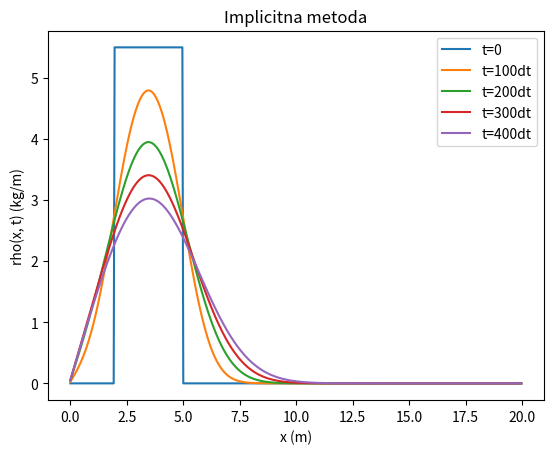

Generate this figure with matplotlib:
import matplotlib.pyplot as plt

def solve(a, b, c, d, n):
    c1=[]
    d1=[]
    
    x=[]
    i=0
    while i < n:
        x.append(0)
        i+=1

    c1.append(c[0]/b[0])
    d1.append(d[0]/b[0])
    n=n-1
    i=1
    while i<n:
        c1.append(c[i]/(b[i]-a[i]*c1[i-1]))
        d1.append((d[i]-a[i]*d1[i-1])/(b[i]-a[i]*c1[i-1]))
        i+=1

    d1.append((d[n]-a[n]*d1[n-1])/(b[n]-a[n]*c1[n-1]))
    x[n]=d1[n]
    i=n-1
    
    while i >= 0:
        x[i]=d1[i]-c1[i]*x[i+1]
        i-=1

    return x

def rhox0(x):
    if x>=2 and x<=5:
        rho=5.5
    else:
        rho=0
    return rho


def implicit(ut0, t0, Dt, M, x0, X, N, a):
    dx=(X-x0)/N
    dt=Dt
    alpha=a*dt/dx**2
    space=[x0]

    A=[0]
    b=[]
    c=[]
    d=[]
    i=1
    while i < N:
        b.append(1+2*alpha)
        A.append(-alpha)
        c.append(-alpha)
        d.append(ut0(x0+i*dx))
        space.append((x0+i*dx))
        i+=1
    
    b.append(1+2*alpha)
    c.append(0)
    d.append(ut0(x0+i*dx))
    i=1
    j=1

    sol=[d]
    time=[t0]

    while j < M:
        d=solve(A, b, c, d, N)
        sol.append(d)
        time.append(t0+dt*j)
        j+=1
    return time, space, sol



E=implicit(rhox0, 0, 0.5, 450, 0, 20, 500, 0.01)
T=E[0]
X=E[1]
U=E[2]

plt.plot(X, U[0], label='t=0')
plt.plot(X, U[100], label='t=100dt')
plt.plot(X, U[200], label='t=200dt')
plt.plot(X, U[300], label='t=300dt')
plt.plot(X, U[400], label='t=400dt')

plt.xlabel('x (m)')
plt.ylabel('rho(x, t) (kg/m)')
plt.title('Implicitna metoda')
plt.legend()
plt.show()